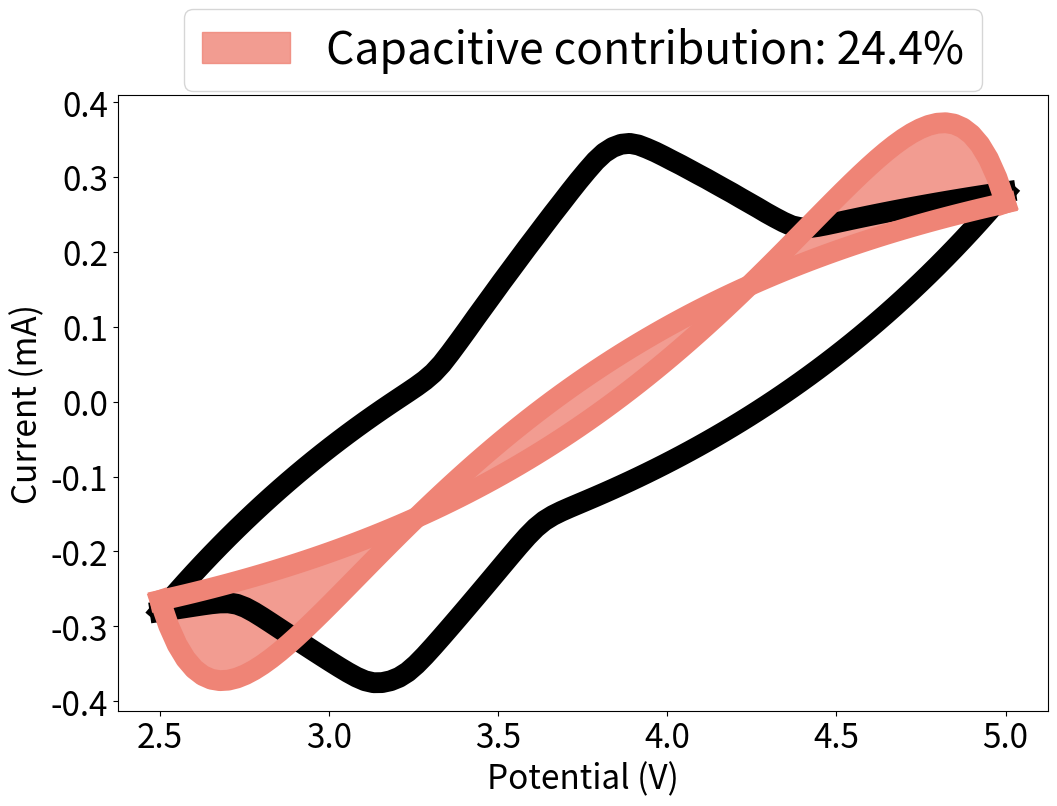

Reproduce this figure in Python.
import numpy as np
import matplotlib.pyplot as plt
from scipy.stats import linregress

# Constants
T = 298.15  # Temperature, K
F = 96485.3329  # Faraday constant, C/mol
R = 8.314  # Gas constant, J/(mol*K)

# Scan rate
v_values = np.linspace(0.0001, 0.001, 10)  # Scan rates, V/s

# Initial and final potentials
Ei = 2.5  # Initial potential, V
Ef = 5.0  # Final potential, V

# Battery model parameters
n = 1  # Number of electron transfers
F = 96485  # Faraday constant, C·mol^-1
S = 1  # Electrode surface area, cm^-2
k = 0.1  # Standard rate constant
Gamma = 3.15e-4  # Surface concentration, mol·cm^-2
alpha = 0.5  # Charge transfer coefficient
R = 8.314  # Ideal gas constant, J·mol^-1·K^-1
T = 298  # Temperature, K

# EDLC model parameters
Rs = 150  # Series resistance, ohm
Cd = 8  # Capacitance, F
AEDLCOX = 0.08  # Amplitude factor of positive EDLC
AEDLCRED = 0.08  # Amplitude factor of negative EDLC

# Pseudocapacitor model parameters
E0pseuOXi = 3.6  # Initial oxidation pseudo potential, V
E0pseuOXf = 4.1  # Final oxidation pseudo potential, V
E0pseuREDi = 3.0  # Initial reduction pseudo potential, V
E0pseuREDf = 3.35  # Final reduction pseudo potential, V
GpseuOX = 0.25  # Oxidation peak width, V
GpseuRED = 0.25  # Reduction peak width, V
ApseuOX = 0.017  # Amplitude factor of the oxidation current
ApseuRED = 0.012  # Amplitude factor of the reduction current
n1 = 7  # Number of oxidation centers
n2 = 7  # Number of reduction centers
epsilon1 = (E0pseuOXf - E0pseuOXi) / n1  # Hopping potential between oxidation centers, V
epsilon2 = (E0pseuREDf - E0pseuREDi) / n2  # Hopping potential between reduction centers, V

# Time functions for EDLC
def tcharge(Eap, v, Ei):
    return (Eap - Ei) / v

def tdis(Eap, v, Ef):
    return (Ef - Eap) / v

# EDLC current function
def IEDLC(Eap, Ei, Ef, Rs, Cd, v, AEDLCOX, AEDLCRED):
    t_charge = tcharge(Eap, v, Ei)
    t_discharge = tdis(Eap, v, Ef)
    
    ImaxEDLC = AEDLCOX * v * Cd * (1 - np.exp(-tcharge(Ef, v, Ei) / (Rs * Cd)))
    
    I_pos = AEDLCOX * v * Cd * (1 - np.exp(-t_charge / (Rs * Cd))) - ImaxEDLC / 2
    I_neg = (AEDLCOX * v * Cd * (1 - np.exp(-tcharge(Ef, v, Ei) / (Rs * Cd))) - ImaxEDLC / 2) + \
            AEDLCRED * (-v * Cd * (1 - np.exp(-t_discharge / (Rs * Cd))))
    
    return [I_pos, I_neg]

# Battery current function
def IFarad(n, F, S, k, Gamma, alpha, R, T, v, Eap):
    I_forward = (n * F * S * k * Gamma *
                 np.exp(alpha * n * F / (R * T) * (Eap - 1.5)) /
                 np.exp((R * T) / (F * alpha * n) * k / v *
                        np.exp(alpha * n * F / (R * T) * (Eap - 1.5))))
    
    I_reverse = (-n * F * S * k * Gamma *
                 np.exp(alpha * n * F / (R * T) * -(Eap - 1.5)) /
                 np.exp((R * T) / (F * alpha * n) * k / v *
                        np.exp(alpha * n * F / (R * T) * -(Eap - 1.5))))
    
    return I_forward, I_reverse

# Pseudocapacitor oxidation and reduction current functions
def PsiPseudoOX(Eap, GpseuOX, E0pseuOXi, E0pseuOXf, n1, epsilon1):
    sum_pseudo_ox = 0.0
    for n in range(n1 + 1):
        E_center = E0pseuOXi + n * epsilon1
        exponent = F / (R * T) * (Eap - E_center)
        term = (R * T) / (2 * F * GpseuOX) * np.exp(exponent) * (
            np.exp(F / (R * T) * GpseuOX) / (1 + np.exp(F / (R * T) * GpseuOX) * np.exp(F / (R * T) * (Eap - E_center)))
            - np.exp(-F / (R * T) * GpseuOX) / (1 + np.exp(-F / (R * T) * GpseuOX) * np.exp(F / (R * T) * (Eap - E_center)))
        )
        sum_pseudo_ox += term
    return sum_pseudo_ox

def PsiPseudoRED(Eap, GpseuRED, E0pseuREDi, E0pseuREDf, n2, epsilon2):
    sum_pseudo_red = 0.0
    for n in range(n2 + 1):
        E_center = E0pseuREDi + n * epsilon2
        exponent = F / (R * T) * (Eap - E_center)
        term = (-R * T) / (2 * F * GpseuRED) * np.exp(exponent) * (
            np.exp(F / (R * T) * GpseuRED) / (1 + np.exp(F / (R * T) * GpseuRED) * np.exp(F / (R * T) * (Eap - E_center)))
            - np.exp(-F / (R * T) * GpseuRED) / (1 + np.exp(-F / (R * T) * GpseuRED) * np.exp(F / (R * T) * (Eap - E_center)))
        )
        sum_pseudo_red += term
    return sum_pseudo_red

# Pseudocapacitor current function
def IPseudo(Eap, GpseuOX, GpseuRED, E0pseuOXi, E0pseuOXf, E0pseuREDi, E0pseuREDf, ApseuOX, ApseuRED, v, n1, n2, epsilon1, epsilon2):
    psi_ox = PsiPseudoOX(Eap, GpseuOX, E0pseuOXi, E0pseuOXf, n1, epsilon1)
    psi_red = PsiPseudoRED(Eap, GpseuRED, E0pseuREDi, E0pseuREDf, n2, epsilon2)
    
    I_pseudo_ox = ApseuOX * np.sqrt(v) * psi_ox
    I_pseudo_red = ApseuRED * np.sqrt(v) * psi_red
    
    return [I_pseudo_ox, I_pseudo_red]

# Total current function (combining EDLC, Battery, and Pseudocapacitor)
def Itotal(Eap, n, F, S, k, Gamma, alpha, R, T, Ei, Ef, Rs, Cd, v, AEDLCOX, AEDLCRED, GpseuOX, GpseuRED, E0pseuOXi, E0pseuOXf, E0pseuREDi, E0pseuREDf, ApseuOX, ApseuRED, n1, n2, epsilon1, epsilon2):
    I_batt = IFarad(n, F, S, k, Gamma, alpha, R, T, v, Eap)
    I_edlc = IEDLC(Eap, Ei, Ef, Rs, Cd, v, AEDLCOX, AEDLCRED)
    I_pseudo = IPseudo(Eap, GpseuOX, GpseuRED, E0pseuOXi, E0pseuOXf, E0pseuREDi, E0pseuREDf, ApseuOX, ApseuRED, v, n1, n2, epsilon1, epsilon2)
    
    I_total_ox = I_batt[0] + I_edlc[0] + I_pseudo[0]
    I_total_red = I_batt[1] + I_edlc[1] + I_pseudo[1]
    
    return [I_total_ox*1000, I_total_red*1000]

# Traverse and store all Eap results
Eap_values = np.linspace(Ei, Ef, 100)
results = []

# Traverse all Eap values and calculate i1 and i2 for total current
for Eap in Eap_values:
    i1_total = []
    i2_total = []
    for v in v_values:
        # Calculate total current for each scan rate
        term1_total, term2_total = Itotal(Eap, n, F, S, k, Gamma, alpha, R, T, Ei, Ef, Rs, Cd, v, AEDLCOX, AEDLCRED, GpseuOX, GpseuRED, E0pseuOXi, E0pseuOXf, E0pseuREDi, E0pseuREDf, ApseuOX, ApseuRED, n1, n2, epsilon1, epsilon2)
        i1_total.append(term1_total)
        i2_total.append(term2_total)
    
    # Calculate i1/v^0.5 and i2/v^0.5 for total current
    i1_v05_total = [current / v**0.5 for current, v in zip(i1_total, v_values)]
    i2_v05_total = [current / v**0.5 for current, v in zip(i2_total, v_values)]
    
    # Calculate v^0.5
    v05 = [v**0.5 for v in v_values]
    
    # Linear fit for i1_v05 and v05 for total current
    slope1, intercept1, r_value1, p_value1, std_err1 = linregress(v05, i1_v05_total)
    k1_1 = slope1
    
    # Linear fit for i2_v05 and v05 for total current
    slope2, intercept2, r_value2, p_value2, std_err2 = linregress(v05, i2_v05_total)
    k1_2 = slope2
    
    # Use the largest scan rate for plotting
    v_index = 9
    k1_1_v = k1_1 * v_values[v_index]
    k1_2_v = k1_2 * v_values[v_index]
    
    # Store the results
    results.append({
        'Eap': Eap,
        'i1_total': i1_total[v_index],
        'i2_total': i2_total[v_index],
        'k1_1_v': k1_1_v,
        'k1_2_v': k1_2_v
    })

# Extract plotting data
Eap_plot = [res['Eap'] for res in results]
i1_total_plot = [res['i1_total'] for res in results]
i2_total_plot = [res['i2_total'] for res in results]
k1_1_v_plot = [res['k1_1_v'] for res in results]
k1_2_v_plot = [res['k1_2_v'] for res in results]

# Calculate the area between i1 and i2 (use absolute value to ensure non-negative)
delta_i_total = np.abs(np.array(i1_total_plot) - np.array(i2_total_plot))
a1 = np.trapz(delta_i_total, Eap_plot)

# Calculate the area between k1_1*v and k1_2*v (use absolute value to ensure non-negative)
delta_k_total = np.abs(np.array(k1_1_v_plot) - np.array(k1_2_v_plot))
a2 = np.trapz(delta_k_total, Eap_plot)

# Calculate capacitive contribution
capacitive_contribution = np.abs(a2 / a1)

# Final plot including capacitive contribution
plt.figure(figsize=(12, 8))
plt.plot(Eap_plot, i1_total_plot, color='black', linewidth=15)
plt.plot(Eap_plot, i2_total_plot, color='black', linewidth=15)
plt.plot(Eap_plot, k1_1_v_plot, color='#ef8476', linewidth=15)
plt.plot(Eap_plot, k1_2_v_plot, color='#ef8476', linewidth=15)
plt.fill_between(Eap_plot, k1_1_v_plot, k1_2_v_plot, color='#ef8476', alpha=0.8, label=f'Capacitive contribution: {capacitive_contribution*100:.1f}%')

plt.xticks(fontsize=24)
plt.yticks(fontsize=24)
plt.xlabel('Potential (V)', fontsize=24)
plt.ylabel('Current (mA)', fontsize=24)
plt.legend(loc='upper center', bbox_to_anchor=(0.5, 1.175), fontsize=32)
plt.show()